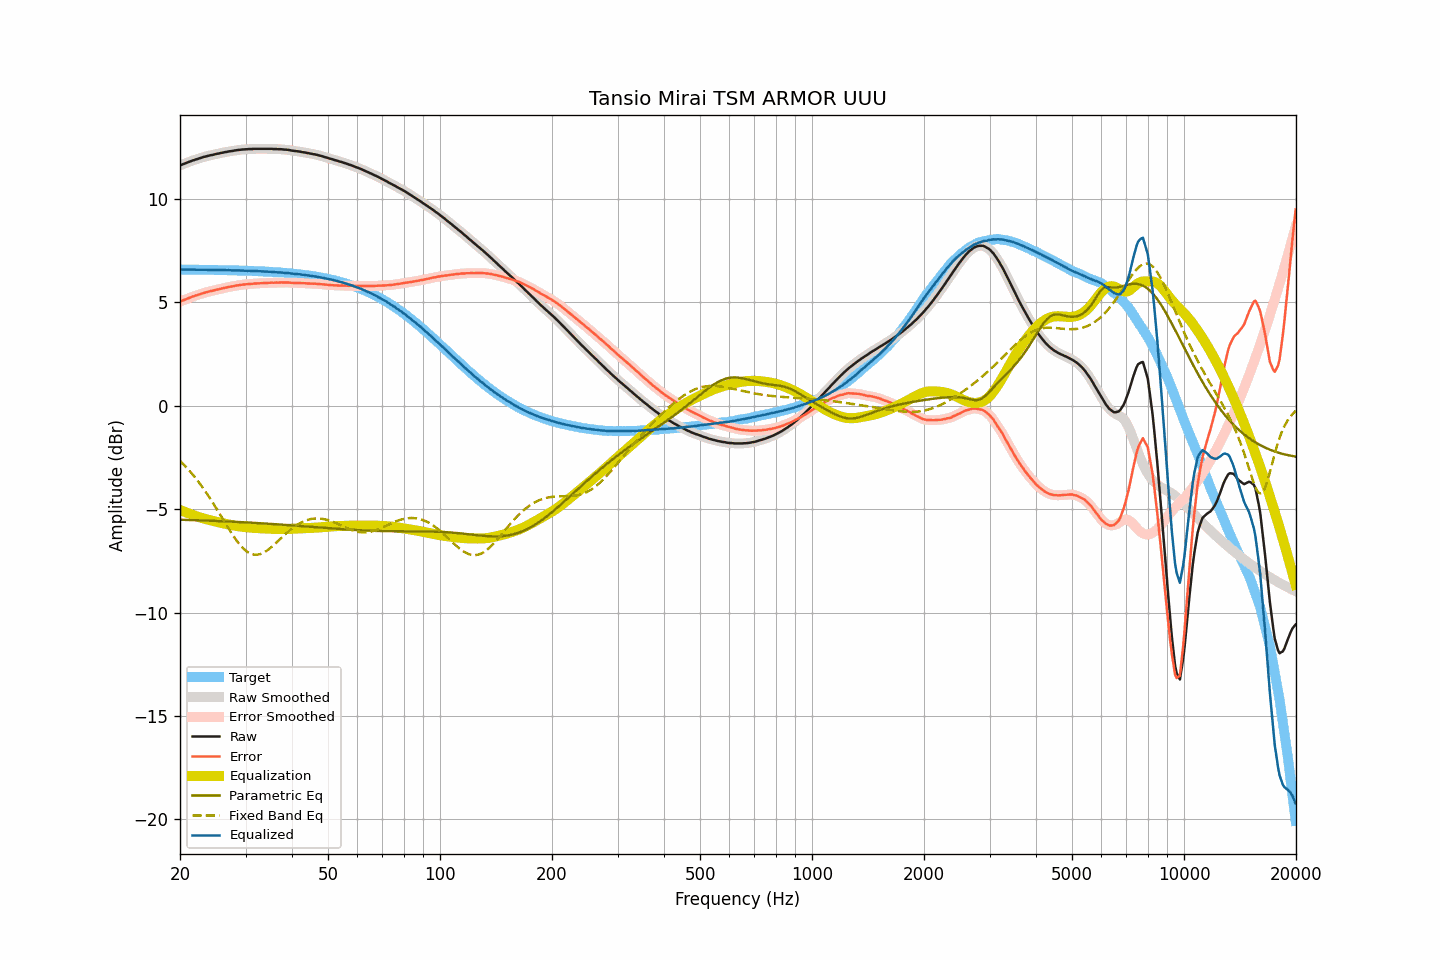

The data file committed next to this chart (first rows):
frequency, raw, smoothed, error, error_smoothed, equalization, parametric_eq, fixed_band_eq, equalized_raw, equalized_smoothed, target
20.00, 11.63, 11.63, 5.04, 5.04, -5.04, -5.51, -2.67, 6.59, 6.59, 6.59
20.20, 11.66, 11.66, 5.07, 5.07, -5.07, -5.51, -2.74, 6.59, 6.59, 6.59
20.40, 11.69, 11.69, 5.10, 5.10, -5.10, -5.51, -2.82, 6.59, 6.59, 6.59
20.61, 11.72, 11.72, 5.13, 5.13, -5.13, -5.52, -2.90, 6.58, 6.58, 6.59
20.81, 11.75, 11.75, 5.16, 5.16, -5.16, -5.52, -2.98, 6.58, 6.58, 6.59
21.02, 11.78, 11.78, 5.19, 5.19, -5.19, -5.52, -3.07, 6.58, 6.58, 6.58
21.23, 11.81, 11.81, 5.22, 5.22, -5.22, -5.52, -3.15, 6.58, 6.59, 6.58
21.44, 11.84, 11.84, 5.25, 5.25, -5.25, -5.53, -3.24, 6.59, 6.59, 6.58
21.66, 11.87, 11.87, 5.28, 5.28, -5.28, -5.53, -3.34, 6.59, 6.58, 6.58
21.87, 11.89, 11.89, 5.31, 5.31, -5.31, -5.53, -3.43, 6.58, 6.58, 6.58
22.09, 11.92, 11.92, 5.34, 5.33, -5.34, -5.53, -3.53, 6.58, 6.58, 6.58
22.31, 11.94, 11.94, 5.36, 5.36, -5.36, -5.54, -3.63, 6.58, 6.58, 6.58
22.54, 11.97, 11.97, 5.39, 5.39, -5.39, -5.54, -3.73, 6.58, 6.58, 6.58
22.76, 11.99, 11.99, 5.41, 5.41, -5.41, -5.54, -3.84, 6.58, 6.58, 6.58
22.99, 12.02, 12.02, 5.44, 5.44, -5.44, -5.55, -3.94, 6.58, 6.58, 6.58
23.22, 12.04, 12.04, 5.46, 5.46, -5.46, -5.55, -4.05, 6.58, 6.58, 6.58
23.45, 12.06, 12.06, 5.48, 5.48, -5.48, -5.55, -4.17, 6.58, 6.58, 6.58
23.69, 12.08, 12.08, 5.50, 5.50, -5.50, -5.55, -4.28, 6.57, 6.58, 6.57
23.92, 12.10, 12.10, 5.52, 5.52, -5.52, -5.56, -4.40, 6.57, 6.57, 6.57
24.16, 12.12, 12.11, 5.55, 5.54, -5.54, -5.56, -4.52, 6.57, 6.57, 6.57
24.40, 12.13, 12.13, 5.56, 5.56, -5.56, -5.56, -4.64, 6.57, 6.57, 6.57
24.65, 12.15, 12.15, 5.58, 5.58, -5.58, -5.57, -4.76, 6.57, 6.57, 6.57
24.89, 12.17, 12.17, 5.60, 5.60, -5.60, -5.57, -4.89, 6.57, 6.57, 6.57
25.14, 12.19, 12.18, 5.62, 5.62, -5.62, -5.57, -5.01, 6.57, 6.57, 6.57
25.39, 12.20, 12.20, 5.63, 5.64, -5.64, -5.58, -5.14, 6.56, 6.57, 6.57
25.65, 12.22, 12.22, 5.65, 5.65, -5.65, -5.58, -5.27, 6.56, 6.56, 6.56
25.91, 12.24, 12.23, 5.67, 5.67, -5.67, -5.58, -5.40, 6.57, 6.56, 6.56
26.16, 12.25, 12.25, 5.69, 5.69, -5.69, -5.59, -5.53, 6.56, 6.56, 6.56
26.43, 12.27, 12.27, 5.71, 5.71, -5.71, -5.59, -5.66, 6.56, 6.56, 6.56
26.69, 12.28, 12.28, 5.72, 5.72, -5.72, -5.59, -5.78, 6.56, 6.56, 6.56
26.96, 12.30, 12.30, 5.74, 5.74, -5.74, -5.60, -5.91, 6.56, 6.56, 6.56
27.23, 12.31, 12.31, 5.75, 5.75, -5.75, -5.60, -6.03, 6.55, 6.55, 6.55
27.50, 12.32, 12.32, 5.77, 5.77, -5.77, -5.61, -6.16, 6.55, 6.55, 6.55
27.77, 12.33, 12.33, 5.78, 5.78, -5.78, -5.61, -6.27, 6.54, 6.55, 6.55
28.05, 12.35, 12.34, 5.80, 5.80, -5.80, -5.61, -6.39, 6.55, 6.55, 6.55
28.33, 12.36, 12.36, 5.81, 5.81, -5.81, -5.62, -6.50, 6.55, 6.55, 6.55
28.62, 12.37, 12.37, 5.82, 5.82, -5.82, -5.62, -6.60, 6.54, 6.54, 6.54
28.90, 12.38, 12.38, 5.84, 5.84, -5.84, -5.62, -6.70, 6.54, 6.54, 6.54
29.19, 12.39, 12.39, 5.85, 5.85, -5.85, -5.63, -6.79, 6.54, 6.54, 6.54
29.48, 12.40, 12.40, 5.86, 5.86, -5.86, -5.63, -6.87, 6.54, 6.54, 6.54
29.78, 12.40, 12.40, 5.86, 5.87, -5.87, -5.64, -6.95, 6.53, 6.53, 6.53
30.08, 12.41, 12.41, 5.88, 5.87, -5.87, -5.64, -7.01, 6.53, 6.53, 6.53
30.38, 12.41, 12.41, 5.88, 5.88, -5.88, -5.65, -7.07, 6.53, 6.53, 6.53
30.68, 12.42, 12.41, 5.89, 5.89, -5.89, -5.65, -7.11, 6.53, 6.53, 6.53
30.99, 12.42, 12.42, 5.89, 5.89, -5.90, -5.65, -7.15, 6.52, 6.52, 6.52
31.30, 12.42, 12.42, 5.90, 5.90, -5.90, -5.66, -7.18, 6.52, 6.52, 6.52
31.61, 12.43, 12.42, 5.91, 5.91, -5.91, -5.66, -7.20, 6.52, 6.52, 6.52
31.93, 12.43, 12.43, 5.91, 5.91, -5.91, -5.67, -7.20, 6.52, 6.52, 6.51
32.24, 12.43, 12.43, 5.92, 5.92, -5.92, -5.67, -7.20, 6.51, 6.51, 6.51
32.57, 12.43, 12.43, 5.92, 5.92, -5.92, -5.68, -7.19, 6.51, 6.51, 6.51
32.89, 12.43, 12.43, 5.92, 5.92, -5.93, -5.68, -7.17, 6.50, 6.50, 6.50
33.22, 12.43, 12.43, 5.93, 5.93, -5.93, -5.69, -7.14, 6.50, 6.50, 6.50
33.55, 12.43, 12.43, 5.93, 5.93, -5.93, -5.69, -7.10, 6.49, 6.49, 6.50
33.89, 12.43, 12.43, 5.94, 5.94, -5.94, -5.70, -7.06, 6.49, 6.49, 6.49
34.23, 12.43, 12.43, 5.94, 5.94, -5.94, -5.70, -7.01, 6.49, 6.49, 6.49
34.57, 12.43, 12.43, 5.94, 5.95, -5.94, -5.71, -6.95, 6.48, 6.48, 6.48
34.92, 12.43, 12.43, 5.95, 5.95, -5.95, -5.71, -6.89, 6.48, 6.48, 6.48
35.27, 12.43, 12.42, 5.95, 5.95, -5.95, -5.72, -6.83, 6.48, 6.47, 6.47
35.62, 12.42, 12.42, 5.95, 5.95, -5.95, -5.72, -6.76, 6.46, 6.47, 6.47
35.97, 12.42, 12.42, 5.95, 5.95, -5.96, -5.73, -6.69, 6.46, 6.46, 6.46
... 635 more rows
